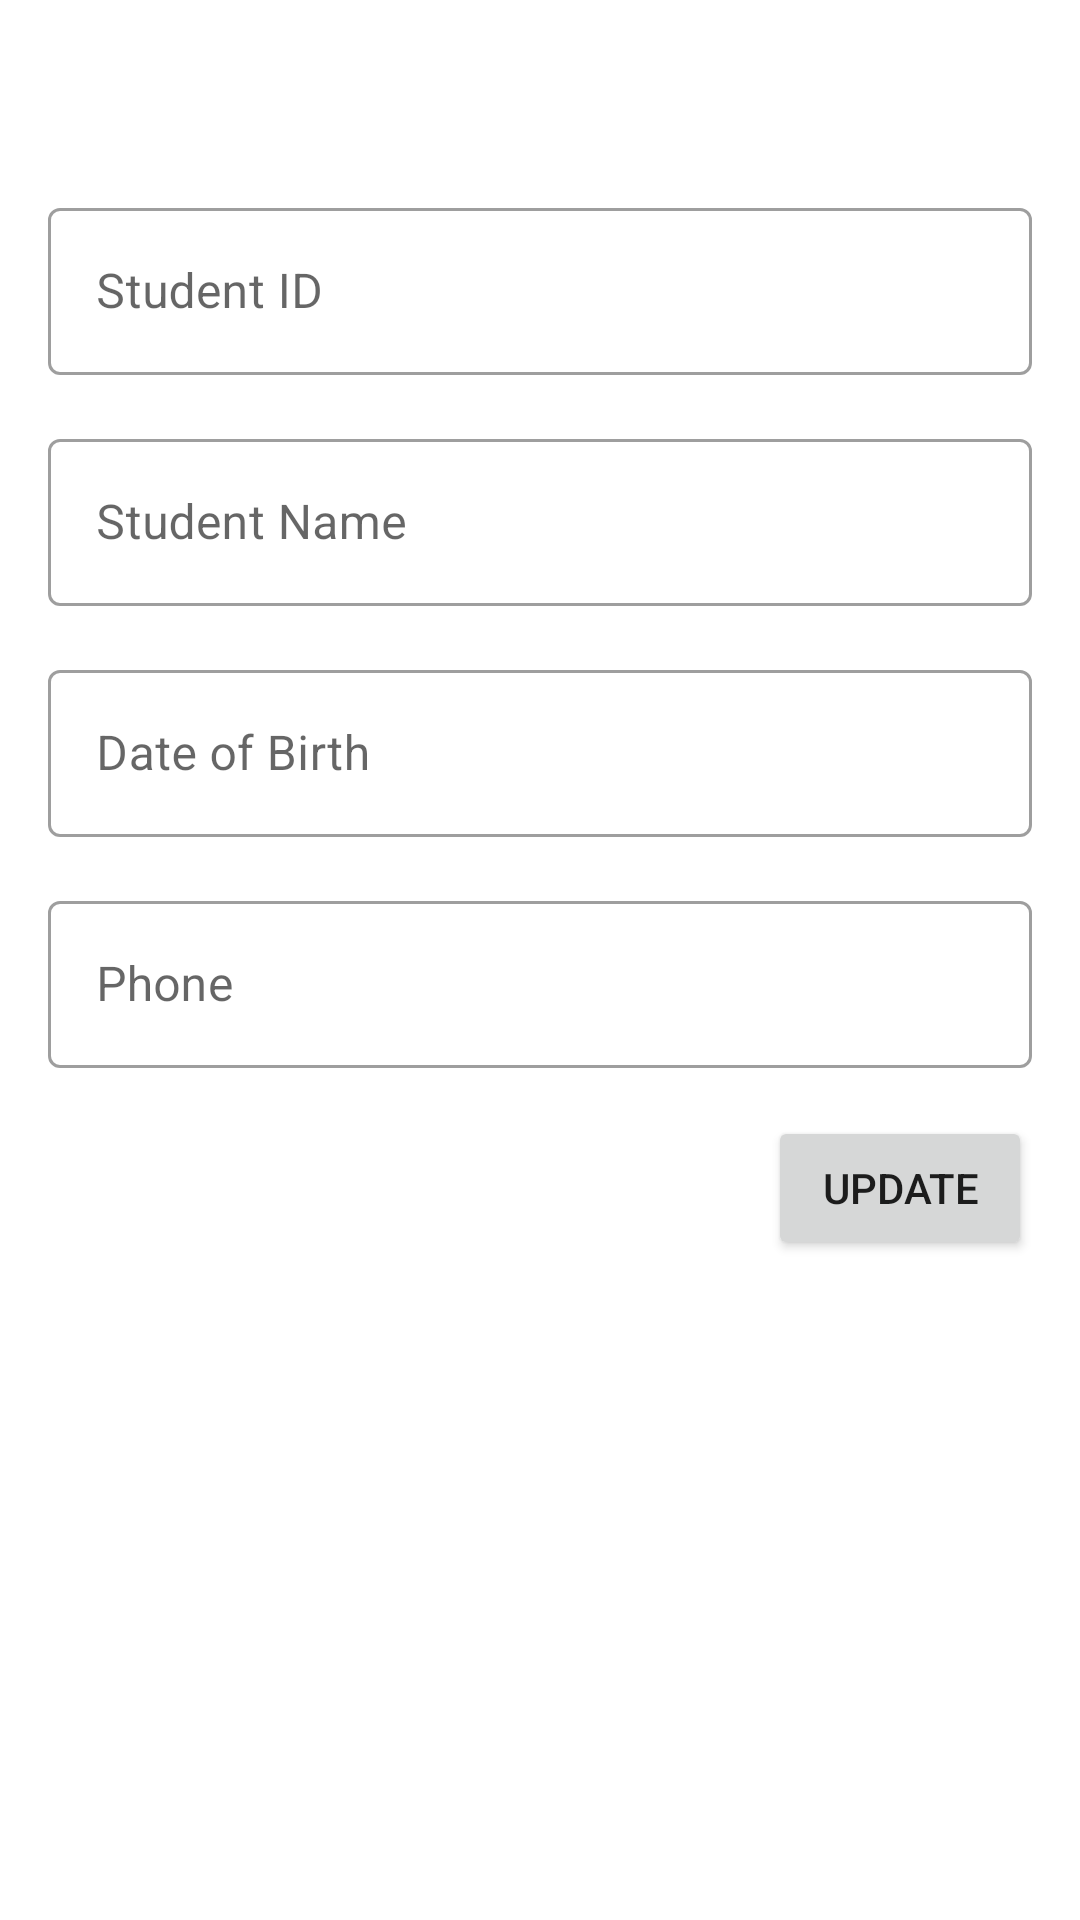

Android layout source for this screen:
<!-- AndroidManifest.xml: application theme Theme.Adv160420016Week4 -->
<!-- res/layout/fragment_student_detail.xml -->
<?xml version="1.0" encoding="utf-8"?>
<androidx.constraintlayout.widget.ConstraintLayout xmlns:android="http://schemas.android.com/apk/res/android"
    xmlns:app="http://schemas.android.com/apk/res-auto"
    xmlns:tools="http://schemas.android.com/tools"
    android:id="@+id/detailConstraint"
    android:layout_width="match_parent"
    android:layout_height="match_parent"
    tools:context=".view.StudentDetailFragment">

    <ImageView
        android:id="@+id/imageView2"
        android:layout_width="wrap_content"
        android:layout_height="wrap_content"
        android:layout_marginTop="32dp"
        app:layout_constraintEnd_toEndOf="parent"
        app:layout_constraintHorizontal_bias="0.5"
        app:layout_constraintStart_toStartOf="parent"
        app:layout_constraintTop_toTopOf="parent"
        tools:src="@tools:sample/avatars" />

    <com.google.android.material.textfield.TextInputLayout
        android:id="@+id/inputPhone"
        style="@style/Widget.MaterialComponents.TextInputLayout.OutlinedBox"
        android:layout_width="match_parent"
        android:layout_height="wrap_content"
        android:layout_marginStart="16dp"
        android:layout_marginTop="16dp"
        android:layout_marginEnd="16dp"
        android:hint="Phone"
        app:hintAnimationEnabled="true"
        app:hintEnabled="true"
        app:layout_constraintEnd_toEndOf="parent"
        app:layout_constraintStart_toStartOf="parent"
        app:layout_constraintTop_toBottomOf="@+id/inputDoB">

        <com.google.android.material.textfield.TextInputEditText
            android:id="@+id/editPhone"
            android:layout_width="match_parent"
            android:layout_height="wrap_content"
            android:inputType="phone" />
    </com.google.android.material.textfield.TextInputLayout>

    <com.google.android.material.textfield.TextInputLayout
        android:id="@+id/inputDoB"
        style="@style/Widget.MaterialComponents.TextInputLayout.OutlinedBox"
        android:layout_width="match_parent"
        android:layout_height="wrap_content"
        android:layout_marginStart="16dp"
        android:layout_marginTop="16dp"
        android:layout_marginEnd="16dp"
        android:hint="Date of Birth"
        app:hintAnimationEnabled="true"
        app:hintEnabled="true"
        app:layout_constraintEnd_toEndOf="parent"
        app:layout_constraintStart_toStartOf="parent"
        app:layout_constraintTop_toBottomOf="@+id/inputName">

        <com.google.android.material.textfield.TextInputEditText
            android:id="@+id/editDoB"
            android:layout_width="match_parent"
            android:layout_height="wrap_content"
            android:inputType="date" />
    </com.google.android.material.textfield.TextInputLayout>

    <com.google.android.material.textfield.TextInputLayout
        android:id="@+id/inputID"
        style="@style/Widget.MaterialComponents.TextInputLayout.OutlinedBox"
        android:layout_width="match_parent"
        android:layout_height="wrap_content"
        android:layout_marginStart="16dp"
        android:layout_marginTop="32dp"
        android:layout_marginEnd="16dp"
        android:hint="Student ID"
        app:hintAnimationEnabled="true"
        app:hintEnabled="true"
        app:layout_constraintEnd_toEndOf="parent"
        app:layout_constraintStart_toStartOf="parent"
        app:layout_constraintTop_toBottomOf="@+id/imageView2">

        <com.google.android.material.textfield.TextInputEditText
            android:id="@+id/editID"
            android:layout_width="match_parent"
            android:layout_height="wrap_content" />
    </com.google.android.material.textfield.TextInputLayout>

    <com.google.android.material.textfield.TextInputLayout
        android:id="@+id/inputName"
        style="@style/Widget.MaterialComponents.TextInputLayout.OutlinedBox"
        android:layout_width="match_parent"
        android:layout_height="wrap_content"
        android:layout_marginStart="16dp"
        android:layout_marginTop="16dp"
        android:layout_marginEnd="16dp"
        android:hint="Student Name"
        app:hintAnimationEnabled="true"
        app:hintEnabled="true"
        app:layout_constraintEnd_toEndOf="parent"
        app:layout_constraintStart_toStartOf="parent"
        app:layout_constraintTop_toBottomOf="@+id/inputID">

        <com.google.android.material.textfield.TextInputEditText
            android:id="@+id/editName"
            android:layout_width="match_parent"
            android:layout_height="wrap_content" />
    </com.google.android.material.textfield.TextInputLayout>

    <Button
        android:id="@+id/buttonUpdate"
        android:layout_width="wrap_content"
        android:layout_height="wrap_content"
        android:layout_marginTop="16dp"
        android:layout_marginEnd="16dp"
        android:text="Update"
        app:layout_constraintEnd_toEndOf="parent"
        app:layout_constraintTop_toBottomOf="@+id/inputPhone" />

</androidx.constraintlayout.widget.ConstraintLayout>
<!-- resources referenced by this layout -->
<resources>
  <style name="Theme.Adv160420016Week4" parent="Theme.MaterialComponents.DayNight.DarkActionBar">
          
          <item name="colorPrimary">@color/purple_500</item>
          <item name="colorPrimaryVariant">@color/purple_700</item>
          <item name="colorOnPrimary">@color/white</item>
          
          <item name="colorSecondary">@color/teal_200</item>
          <item name="colorSecondaryVariant">@color/teal_700</item>
          <item name="colorOnSecondary">@color/black</item>
          
          <item name="android:statusBarColor" tools:targetApi="l">?attr/colorPrimaryVariant</item>
          
      </style>
  <!-- not gathered from this repository: default colours our renderer supplied (Android Studio template values) -->
  <color name="purple_500">#FF6200EE</color>
  <color name="purple_700">#FF3700B3</color>
  <color name="teal_200">#FF03DAC5</color>
  <color name="teal_700">#FF018786</color>
  <color name="black">#FF000000</color>
  <color name="white">#FFFFFFFF</color>
</resources>
